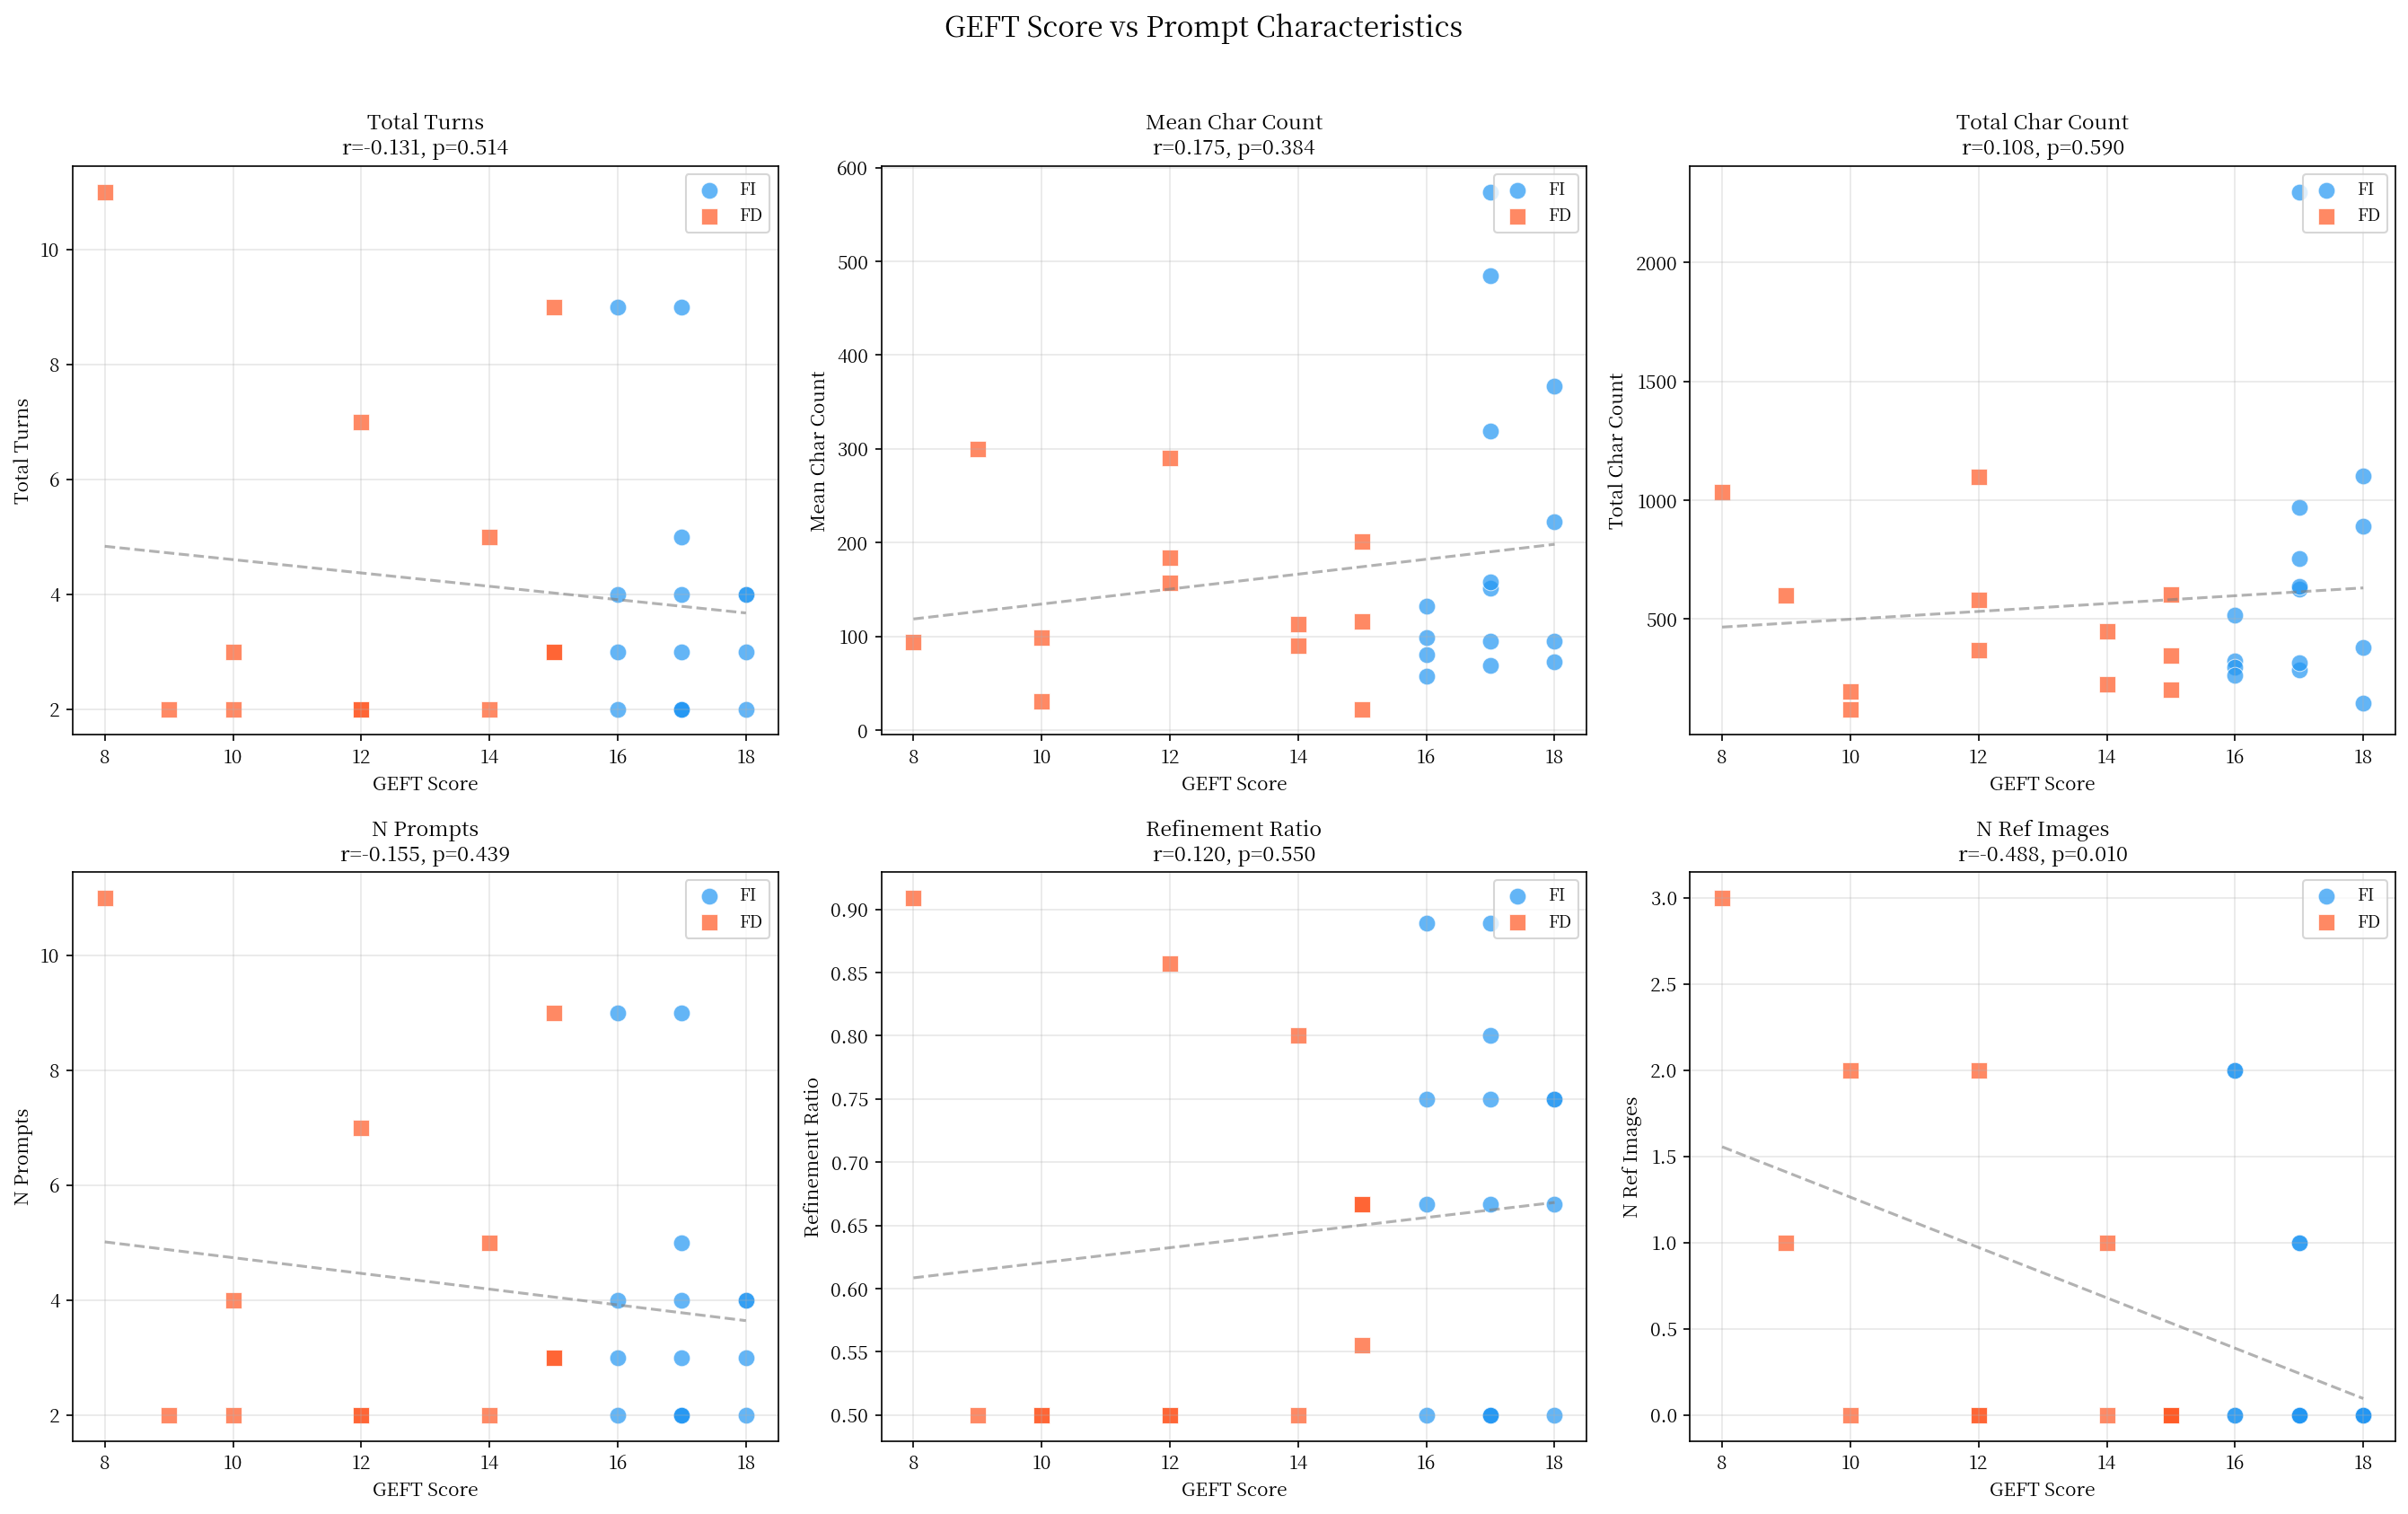

Values plotted in this chart, from the file beside it:
variable, label, pearson_r, p_value
total_turns, Total Turns, -0.131, 0.5141
mean_char, Mean Char Count, 0.175, 0.3839
total_char, Total Char Count, 0.108, 0.5903
n_prompts, N Prompts, -0.155, 0.4389
refinement_ratio, Refinement Ratio, 0.12, 0.5497
n_reference_img, N Ref Images, -0.488, 0.0097
